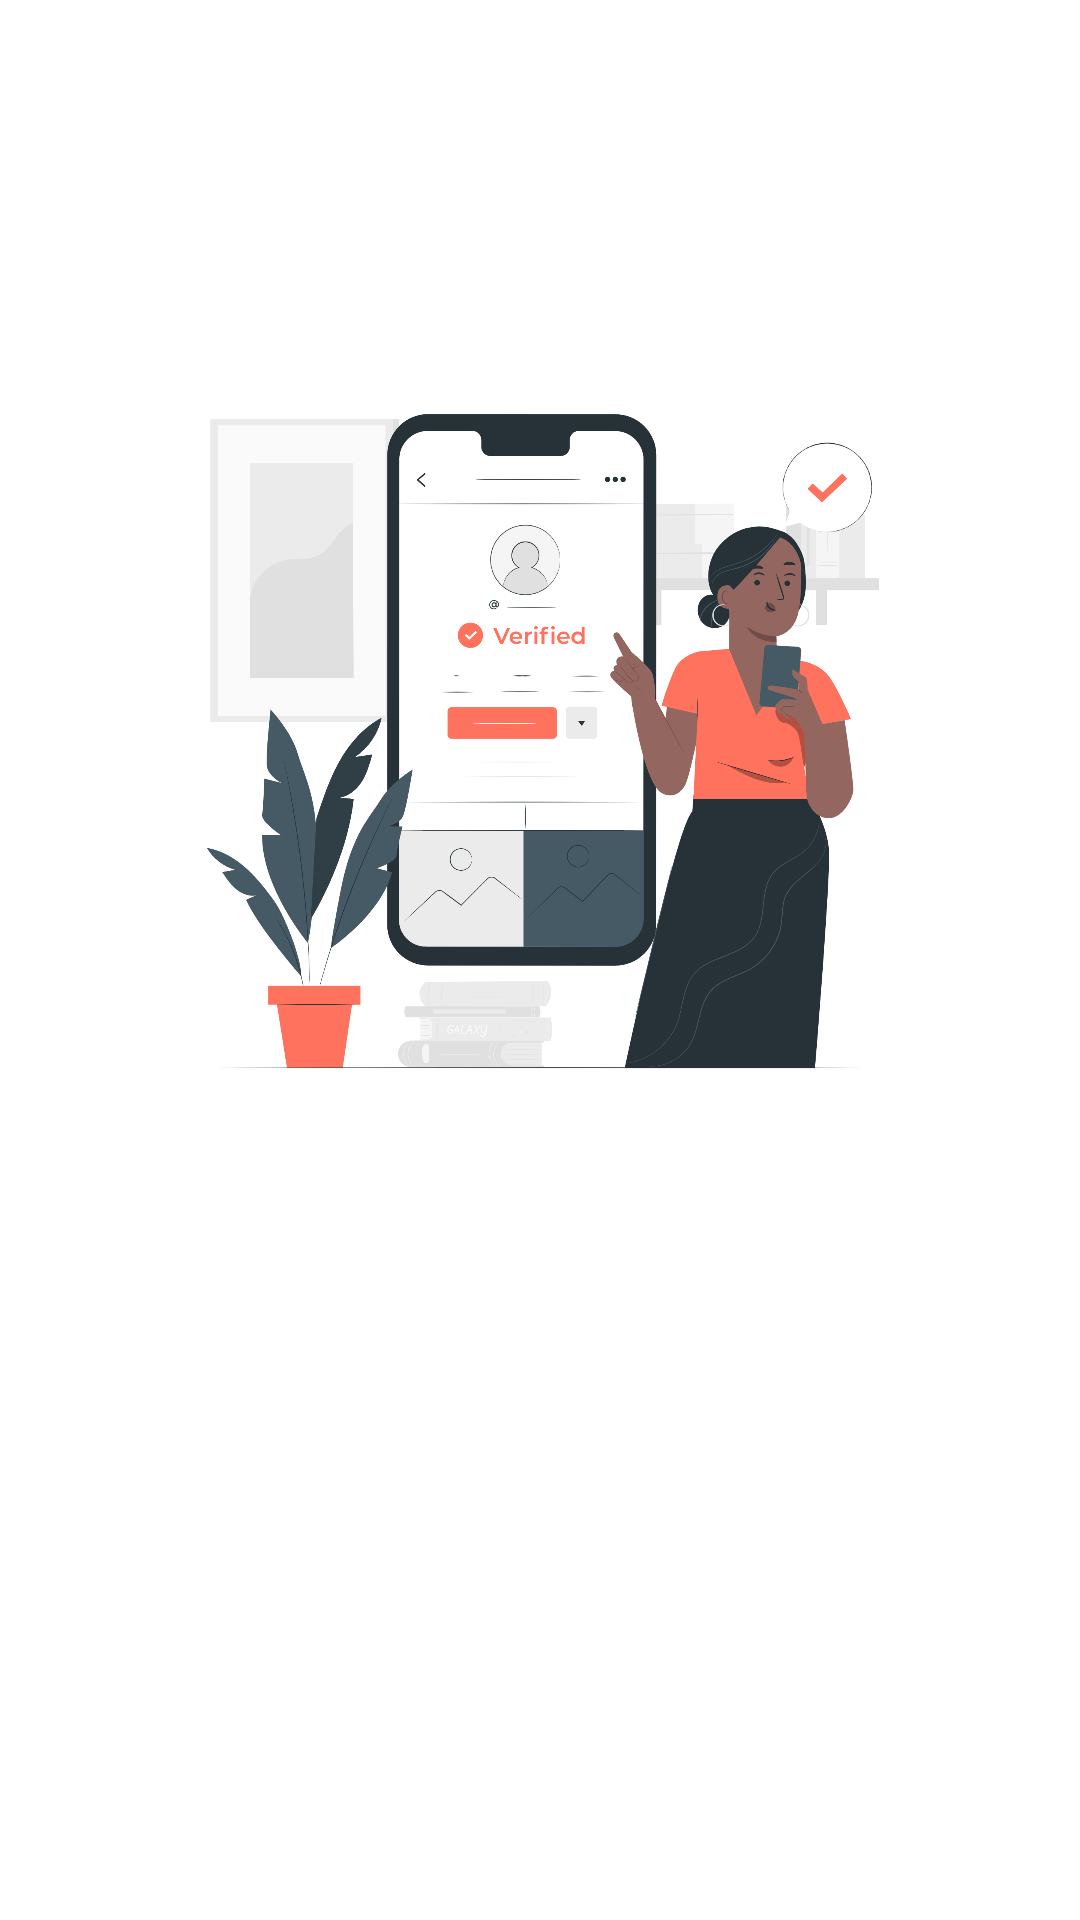

This screen was rendered from an Android layout file. Write that file and the resources it references.
<!-- AndroidManifest.xml: application theme Theme.HoFITClient -->
<!-- res/layout/activity_registration_status.xml -->
<?xml version="1.0" encoding="utf-8"?>
<androidx.constraintlayout.widget.ConstraintLayout xmlns:android="http://schemas.android.com/apk/res/android"
    xmlns:app="http://schemas.android.com/apk/res-auto"
    xmlns:tools="http://schemas.android.com/tools"
    android:layout_width="match_parent"
    android:layout_height="match_parent"
    tools:context=".ui.RegistrationStatus">

    <ImageView
        android:id="@+id/imageView4"
        android:layout_width="wrap_content"
        android:layout_height="250dp"
        app:layout_constraintBottom_toTopOf="@+id/tx_regis_status"
        app:layout_constraintEnd_toEndOf="parent"
        app:layout_constraintStart_toStartOf="parent"
        app:layout_constraintTop_toTopOf="parent"
        app:srcCompat="@drawable/regis_status" />

    <TextView
        android:id="@+id/tx_regis_status"
        android:layout_width="wrap_content"
        android:layout_height="wrap_content"
        android:textSize="20sp"
        app:layout_constraintBottom_toBottomOf="parent"
        app:layout_constraintEnd_toEndOf="@+id/imageView4"
        app:layout_constraintStart_toStartOf="@+id/imageView4"
        app:layout_constraintTop_toBottomOf="@+id/imageView4" />


</androidx.constraintlayout.widget.ConstraintLayout>
<!-- resources referenced by this layout -->
<resources>
  <!-- drawable regis_status: png bitmap (drawable, 388538 bytes) -->
  <style name="Theme.HoFITClient" parent="Theme.MaterialComponents.Light.NoActionBar">
          
          <item name="colorPrimary">@color/purple_500</item>
          <item name="colorPrimaryVariant">@color/purple_700</item>
          <item name="colorOnPrimary">@color/white</item>
          
          <item name="colorSecondary">@color/teal_200</item>
          <item name="colorSecondaryVariant">@color/teal_700</item>
          <item name="colorOnSecondary">@color/black</item>
          
          <item name="android:statusBarColor" tools:targetApi="l">?attr/colorPrimaryVariant</item>
          
  
          <item name="floatingActionButtonStyle">@style/Widget.App.FloatingActionButton</item>
  
          <item name="bottomSheetDialogTheme">@style/CustomBottomSheetDialog</item>
  
          <item name="fontFamily">@font/concert_one_regular</item>
  
      </style>
  <color name="purple_500">#F2785C</color>
  <color name="purple_700">#BF6550</color>
  <color name="white">#FFFFFFFF</color>
  <color name="teal_200">#F2785C</color>
  <color name="teal_700">#FF018786</color>
  <color name="black">#FF000000</color>
  <style name="Widget.App.FloatingActionButton" parent="Widget.MaterialComponents.FloatingActionButton">
          <item name="materialThemeOverlay">@style/myCustomThemeForNormalFab</item>
          <item name="shapeAppearanceOverlay">@style/customNormalFAB</item>
      </style>
  <style name="CustomBottomSheetDialog" parent="@style/ThemeOverlay.MaterialComponents.BottomSheetDialog">
          <item name="bottomSheetStyle">@style/CustomBottomSheet</item>
      </style>
  <style name="myCustomThemeForNormalFab" parent="">
          <item name="colorSecondary">#F2785C</item>
          <item name="colorOnSecondary">@android:color/white</item>
      </style>
  <style name="customNormalFAB">
          <item name="cornerFamily">rounded</item>
          <item name="cornerSize">20dp</item>
      </style>
  <style name="CustomBottomSheet" parent="Widget.MaterialComponents.BottomSheet">
          <item name="shapeAppearanceOverlay">@style/CustomShapeAppearanceBottomSheetDialog</item>
      </style>
  <style name="CustomShapeAppearanceBottomSheetDialog" parent="">
          <item name="cornerFamily">rounded</item>
          <item name="cornerSizeTopRight">16dp</item>
          <item name="cornerSizeTopLeft">16dp</item>
          <item name="cornerSizeBottomRight">0dp</item>
          <item name="cornerSizeBottomLeft">0dp</item>
      </style>
</resources>
